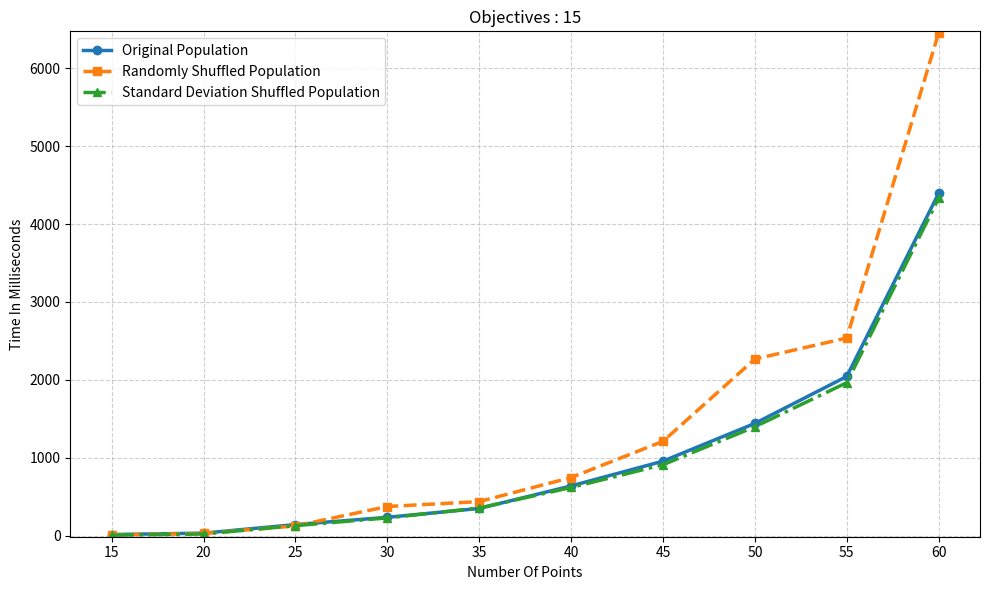

Reproduce this figure in Python.
import matplotlib.pyplot as plt

# Data
X = [15, 20, 25, 30, 35, 40, 45, 50, 55, 60]

Y1 = [13, 31, 141, 234, 348, 637, 955, 1440, 2043, 4394]
Y2 = [8, 27, 124, 373, 436, 745, 1210, 2266, 2537, 6454]
Y3 = [5, 20, 127, 227, 353, 617, 909, 1397, 1963, 4332]

plt.figure(figsize=(10, 6))

# Plot with distinct styles
plt.plot(X, Y1, marker='o', linewidth=2.5, label='Original Population')
plt.plot(X, Y2, marker='s', linestyle='--', linewidth=2.5, label='Randomly Shuffled Population')
plt.plot(X, Y3, marker='^', linestyle='-.', linewidth=2.5, label='Standard Deviation Shuffled Population')

# Force all X points to be visible
plt.xticks(X)

# Improve Y scaling (tight margins)
y_min = min(min(Y1), min(Y2), min(Y3))
y_max = max(max(Y1), max(Y2), max(Y3))
plt.ylim(y_min - 20, y_max + 20)

# Labels and title
plt.xlabel('Number Of Points')
plt.ylabel('Time In Milliseconds')
plt.title('Objectives : 15')

# Grid for clarity
plt.grid(True, linestyle='--', alpha=0.6)

# Legend
plt.legend()

plt.tight_layout()
plt.show()
